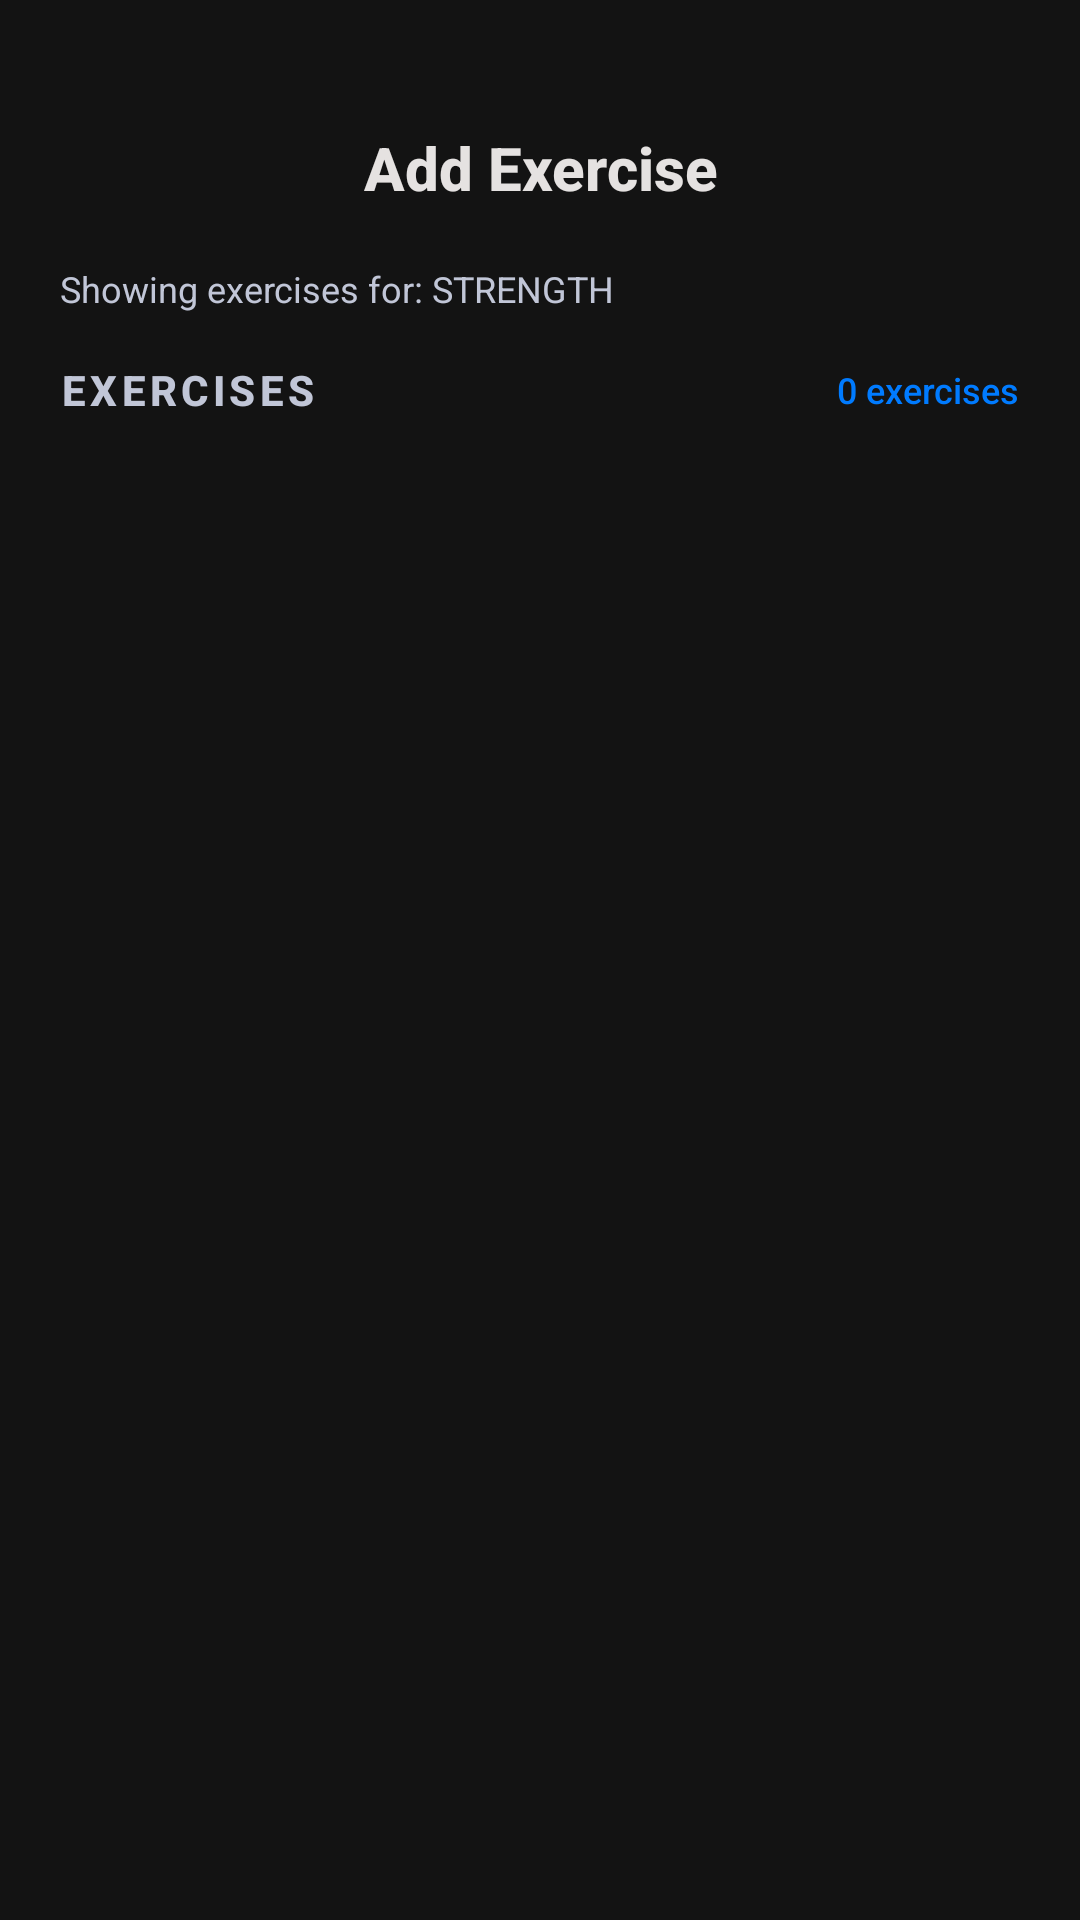

Write the Android layout XML for this screen, with the resource values it uses.
<!-- AndroidManifest.xml: application theme Theme.RepsRex -->
<!-- res/layout/activity_exercise_selector.xml -->
<?xml version="1.0" encoding="utf-8"?>
<androidx.constraintlayout.widget.ConstraintLayout xmlns:android="http://schemas.android.com/apk/res/android"
    xmlns:app="http://schemas.android.com/apk/res-auto"
    xmlns:tools="http://schemas.android.com/tools"
    android:layout_width="match_parent"
    android:layout_height="match_parent"
    android:background="@color/background"
    tools:context=".activities.ExerciseSelectorActivity">

    <LinearLayout
        android:layout_width="match_parent"
        android:layout_height="0dp"
        android:orientation="vertical"
        app:layout_constraintTop_toTopOf="parent"
        app:layout_constraintBottom_toBottomOf="parent"
        app:layout_constraintStart_toStartOf="parent"
        app:layout_constraintEnd_toEndOf="parent">

        
        <LinearLayout
            android:layout_width="match_parent"
            android:layout_height="wrap_content"
            android:orientation="horizontal"
            android:paddingStart="20dp"
            android:paddingEnd="20dp"
            android:paddingTop="40dp"
            android:paddingBottom="16dp"
            android:gravity="center_vertical">

            <ImageView
                android:id="@+id/btnBack"
                android:layout_width="32dp"
                android:layout_height="32dp"
                android:src="@drawable/ic_back"
                android:padding="4dp"
                app:tint="@color/on_surface" />

            <TextView
                android:id="@+id/toolbarTitle"
                android:layout_width="0dp"
                android:layout_weight="1"
                android:layout_height="wrap_content"
                android:text="Add Exercise"
                android:textSize="20sp"
                android:textStyle="bold"
                android:textColor="@color/on_surface"
                android:gravity="center"
                android:fontFamily="sans-serif-medium" />

            
            <View android:layout_width="32dp" android:layout_height="32dp" />

        </LinearLayout>

        
        <TextView
            android:id="@+id/categoryHint"
            android:layout_width="match_parent"
            android:layout_height="wrap_content"
            android:text="Showing exercises for: STRENGTH"
            android:textSize="12sp"
            android:textColor="@color/on_surface_variant"
            android:paddingStart="20dp"
            android:paddingEnd="20dp"
            android:paddingBottom="16dp" />

        
        <LinearLayout
            android:layout_width="match_parent"
            android:layout_height="wrap_content"
            android:orientation="horizontal"
            android:paddingStart="20dp"
            android:paddingEnd="20dp"
            android:paddingBottom="8dp"
            android:gravity="center_vertical">

            <TextView
                android:layout_width="0dp"
                android:layout_weight="1"
                android:layout_height="wrap_content"
                android:text="EXERCISES"
                android:textStyle="bold"
                android:textSize="14sp"
                android:textAllCaps="true"
                android:textColor="@color/on_surface_variant"
                android:letterSpacing="0.1"
                android:fontFamily="sans-serif-medium"/>

            <TextView
                android:id="@+id/exercisesCountTextView"
                android:layout_width="wrap_content"
                android:layout_height="wrap_content"
                android:text="0 exercises"
                android:textSize="12sp"
                android:textColor="@color/primary"
                android:fontFamily="sans-serif-medium"/>

        </LinearLayout>

        
        <androidx.recyclerview.widget.RecyclerView
            android:id="@+id/exercisesRecyclerView"
            android:layout_width="match_parent"
            android:layout_height="match_parent"
            android:clipToPadding="false"
            android:paddingTop="4dp"
            android:paddingBottom="80dp"
            app:layoutManager="androidx.recyclerview.widget.LinearLayoutManager"
            tools:listitem="@layout/item_exercise_selector" />

    </LinearLayout>

</androidx.constraintlayout.widget.ConstraintLayout>
<!-- res/layout/item_exercise_selector.xml (included above) -->
<?xml version="1.0" encoding="utf-8"?>
<com.google.android.material.card.MaterialCardView xmlns:android="http://schemas.android.com/apk/res/android"
    xmlns:app="http://schemas.android.com/apk/res-auto"
    android:layout_width="match_parent"
    android:layout_height="wrap_content"
    android:layout_marginStart="16dp"
    android:layout_marginEnd="16dp"
    android:layout_marginTop="8dp"
    android:layout_marginBottom="8dp"
    app:cardCornerRadius="12dp"
    app:cardElevation="0dp"
    app:strokeWidth="1dp"
    app:strokeColor="@color/card_stroke"
    app:cardBackgroundColor="@color/surface_container_low">

    <LinearLayout
        android:layout_width="match_parent"
        android:layout_height="wrap_content"
        android:orientation="horizontal"
        android:padding="16dp"
        android:gravity="center_vertical">

        <ImageView
            android:id="@+id/exerciseIconImageView"
            android:layout_width="32dp"
            android:layout_height="32dp"
            android:src="@drawable/ic_gym"
            android:tint="@color/primary"
            android:layout_marginEnd="12dp" />

        <LinearLayout
            android:layout_width="0dp"
            android:layout_weight="1"
            android:layout_height="wrap_content"
            android:orientation="vertical">

            <TextView
                android:id="@+id/exerciseNameTextView"
                android:layout_width="match_parent"
                android:layout_height="wrap_content"
                android:text="Barbell Bench Press"
                android:textSize="16sp"
                android:textStyle="bold"
                android:textColor="@color/on_surface"
                android:fontFamily="sans-serif-medium"/>

            <TextView
                android:id="@+id/exerciseMusclesTextView"
                android:layout_width="match_parent"
                android:layout_height="wrap_content"
                android:text="Chest, Triceps"
                android:textSize="12sp"
                android:textColor="@color/on_surface_variant"
                android:layout_marginTop="4dp"/>

        </LinearLayout>

        <ImageView
            android:layout_width="24dp"
            android:layout_height="24dp"
            android:src="@drawable/ic_add"
            android:tint="@color/on_surface_variant"
            android:alpha="0.5" />

    </LinearLayout>

</com.google.android.material.card.MaterialCardView>
<!-- resources referenced by this layout -->
<resources>
  <color name="background">#131313</color>
  <color name="card_stroke">#333333</color>
  <color name="on_surface">#E5E2E1</color>
  <color name="on_surface_variant">#C1C6D7</color>
  <color name="primary">#007BFF</color>
  <color name="surface_container_low">#1c1b1b</color>
  <!-- drawable ic_gym (drawable) -->
  <vector xmlns:android="http://schemas.android.com/apk/res/android"
      android:width="800dp"
      android:height="800dp"
      android:viewportWidth="50"
      android:viewportHeight="50">
    <path
        android:pathData="M17.962,44.874c0.374,0.403 0.352,1.041 -0.05,1.416l-2.172,2.031c-0.402,0.375 -1.037,0.353 -1.411,-0.051l-12.649,-13.632c-0.374,-0.403 -0.351,-1.04 0.051,-1.416l2.175,-2.028c0.402,-0.376 1.037,-0.353 1.411,0.051l12.645,13.629zM34.102,19.224c0.374,0.403 0.351,1.041 -0.051,1.416l-13.67,12.77c-0.402,0.375 -1.037,0.353 -1.411,-0.051l-3.263,-3.521c-0.374,-0.403 -0.351,-1.041 0.051,-1.416l13.667,-12.77c0.401,-0.375 1.036,-0.353 1.41,0.051l3.267,3.521zM22.613,40.527c0.374,0.403 0.351,1.04 -0.051,1.416l-2.175,2.03c-0.402,0.376 -1.037,0.353 -1.411,-0.051l-12.642,-13.632c-0.374,-0.403 -0.352,-1.041 0.05,-1.416l2.171,-2.029c0.402,-0.375 1.037,-0.353 1.411,0.051l12.647,13.631zM43.676,19.713c0.374,0.403 0.351,1.041 -0.052,1.416l-2.174,2.03c-0.402,0.375 -1.037,0.353 -1.412,-0.05l-12.644,-13.629c-0.375,-0.403 -0.352,-1.04 0.05,-1.416l2.18,-2.035c0.401,-0.375 1.036,-0.353 1.41,0.051l12.642,13.633zM48.32,15.373c0.374,0.403 0.351,1.041 -0.051,1.417l-2.17,2.029c-0.401,0.376 -1.036,0.353 -1.41,-0.05l-12.642,-13.635c-0.374,-0.403 -0.352,-1.041 0.05,-1.417l2.172,-2.033c0.401,-0.376 1.035,-0.354 1.409,0.05l12.642,13.639z"
        android:fillColor="#000000"/>
  </vector>
  <style name="Theme.RepsRex" parent="Base.Theme.RepsRex" />
  <color name="surface">#1E1E1E</color>
  <color name="surface_variant">#353534</color>
  <color name="on_primary">#FFFFFF</color>
  <color name="primary_container">#005CBE</color>
  <color name="on_primary_container">#D8E2FF</color>
  <color name="secondary">#2ECC71</color>
  <color name="on_secondary">#003919</color>
  <color name="secondary_container">#06BB63</color>
  <color name="on_secondary_container">#00431F</color>
  <color name="tertiary">#EFC209</color>
  <color name="on_tertiary">#3C2F00</color>
  <color name="tertiary_container">#CEA700</color>
  <color name="on_tertiary_container">#4E3E00</color>
  <color name="error">#FF453A</color>
  <color name="on_error">#690005</color>
  <color name="error_container">#93000A</color>
  <color name="on_error_container">#FFDAD6</color>
  <color name="outline">#8B90A0</color>
  <color name="outline_variant">#414754</color>
  <color name="inverse_surface">#E5E2E1</color>
  <color name="inverse_on_surface">#313030</color>
</resources>
